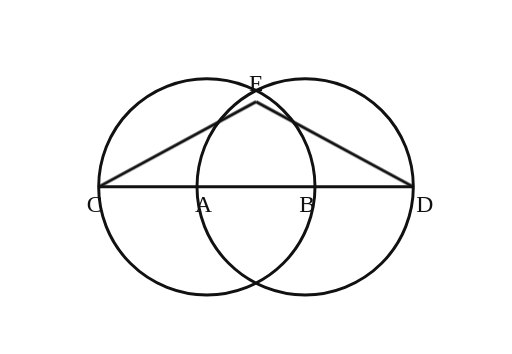
t = 0.00 s
t = 0.83 s: frame unchanged from t = 0.00 s, image omitted
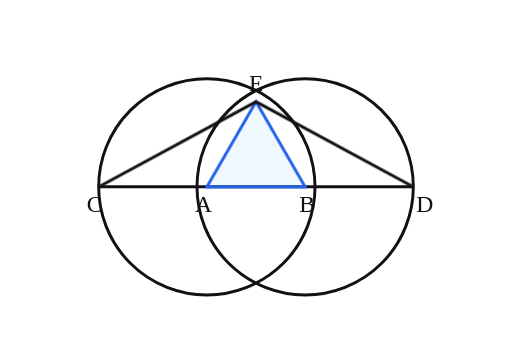
t = 1.86 s
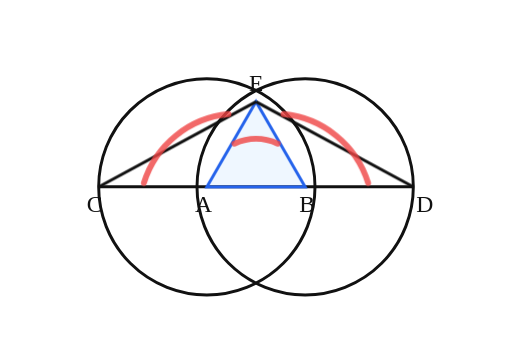
t = 2.75 s
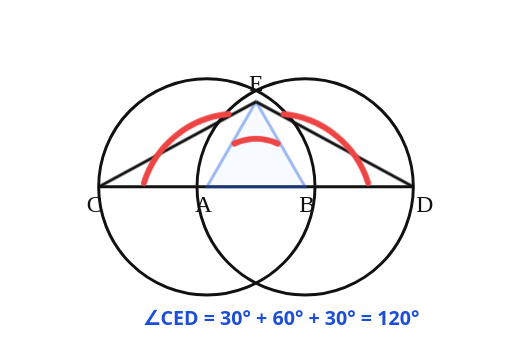
t = 3.58 s
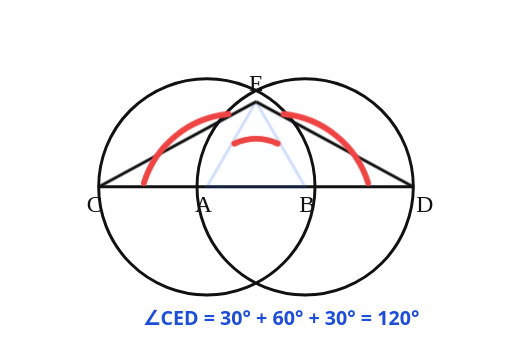
t = 4.54 s

The animated SVG that drew these frames (rendered in a browser with its animation timeline set to each time). Animation: 3 CSS @keyframes rules; one cycle of 5.50 s, repeats indefinitely.

<svg xmlns="http://www.w3.org/2000/svg" viewBox="0 0 520 360" role="img" aria-label="Two overlapping congruent circles and angle CED">
<style>.circle{fill:none;stroke:#111;stroke-width:3}.line{stroke:#111;stroke-width:3}.tri{fill:#93c5fd;fill-opacity:.15;stroke:#2563eb;stroke-width:3;opacity:0;animation:tri 5.5s infinite}.angle{fill:none;stroke:#ef4444;stroke-width:6;stroke-linecap:round;opacity:0;animation:angle 5.5s infinite}.label{font:24px Georgia,serif;fill:#111}.eq{font:20px system-ui,sans-serif;font-weight:700;fill:#1d4ed8;opacity:0;animation:eq 5.5s infinite}@keyframes tri{0%,20%{opacity:0}30%,55%{opacity:1}80%,100%{opacity:.2}}@keyframes angle{0%,45%{opacity:0}55%,90%{opacity:1}100%{opacity:0}}@keyframes eq{0%,55%{opacity:0}65%,95%{opacity:1}100%{opacity:0}}</style>
<circle cx="210" cy="190" r="110" class="circle"/><circle cx="310" cy="190" r="110" class="circle"/>
<line x1="100" y1="190" x2="420" y2="190" class="line"/>
<polygon points="210,190 310,190 260,103.4" class="tri"/>
<line x1="100" y1="190" x2="260" y2="103.4" class="line"/><line x1="420" y1="190" x2="260" y2="103.4" class="line"/>
<path d="M238 146 A54 54 0 0 1 282 146" class="angle"/><path d="M146 186 A100 100 0 0 1 232 116" class="angle"/><path d="M288 116 A100 100 0 0 1 374 186" class="angle"/>
<text x="198" y="216" class="label">A</text><text x="304" y="216" class="label">B</text><text x="88" y="216" class="label">C</text><text x="423" y="216" class="label">D</text><text x="253" y="93" class="label">E</text>
<text x="145" y="330" class="eq">∠CED = 30° + 60° + 30° = 120°</text>
</svg>
